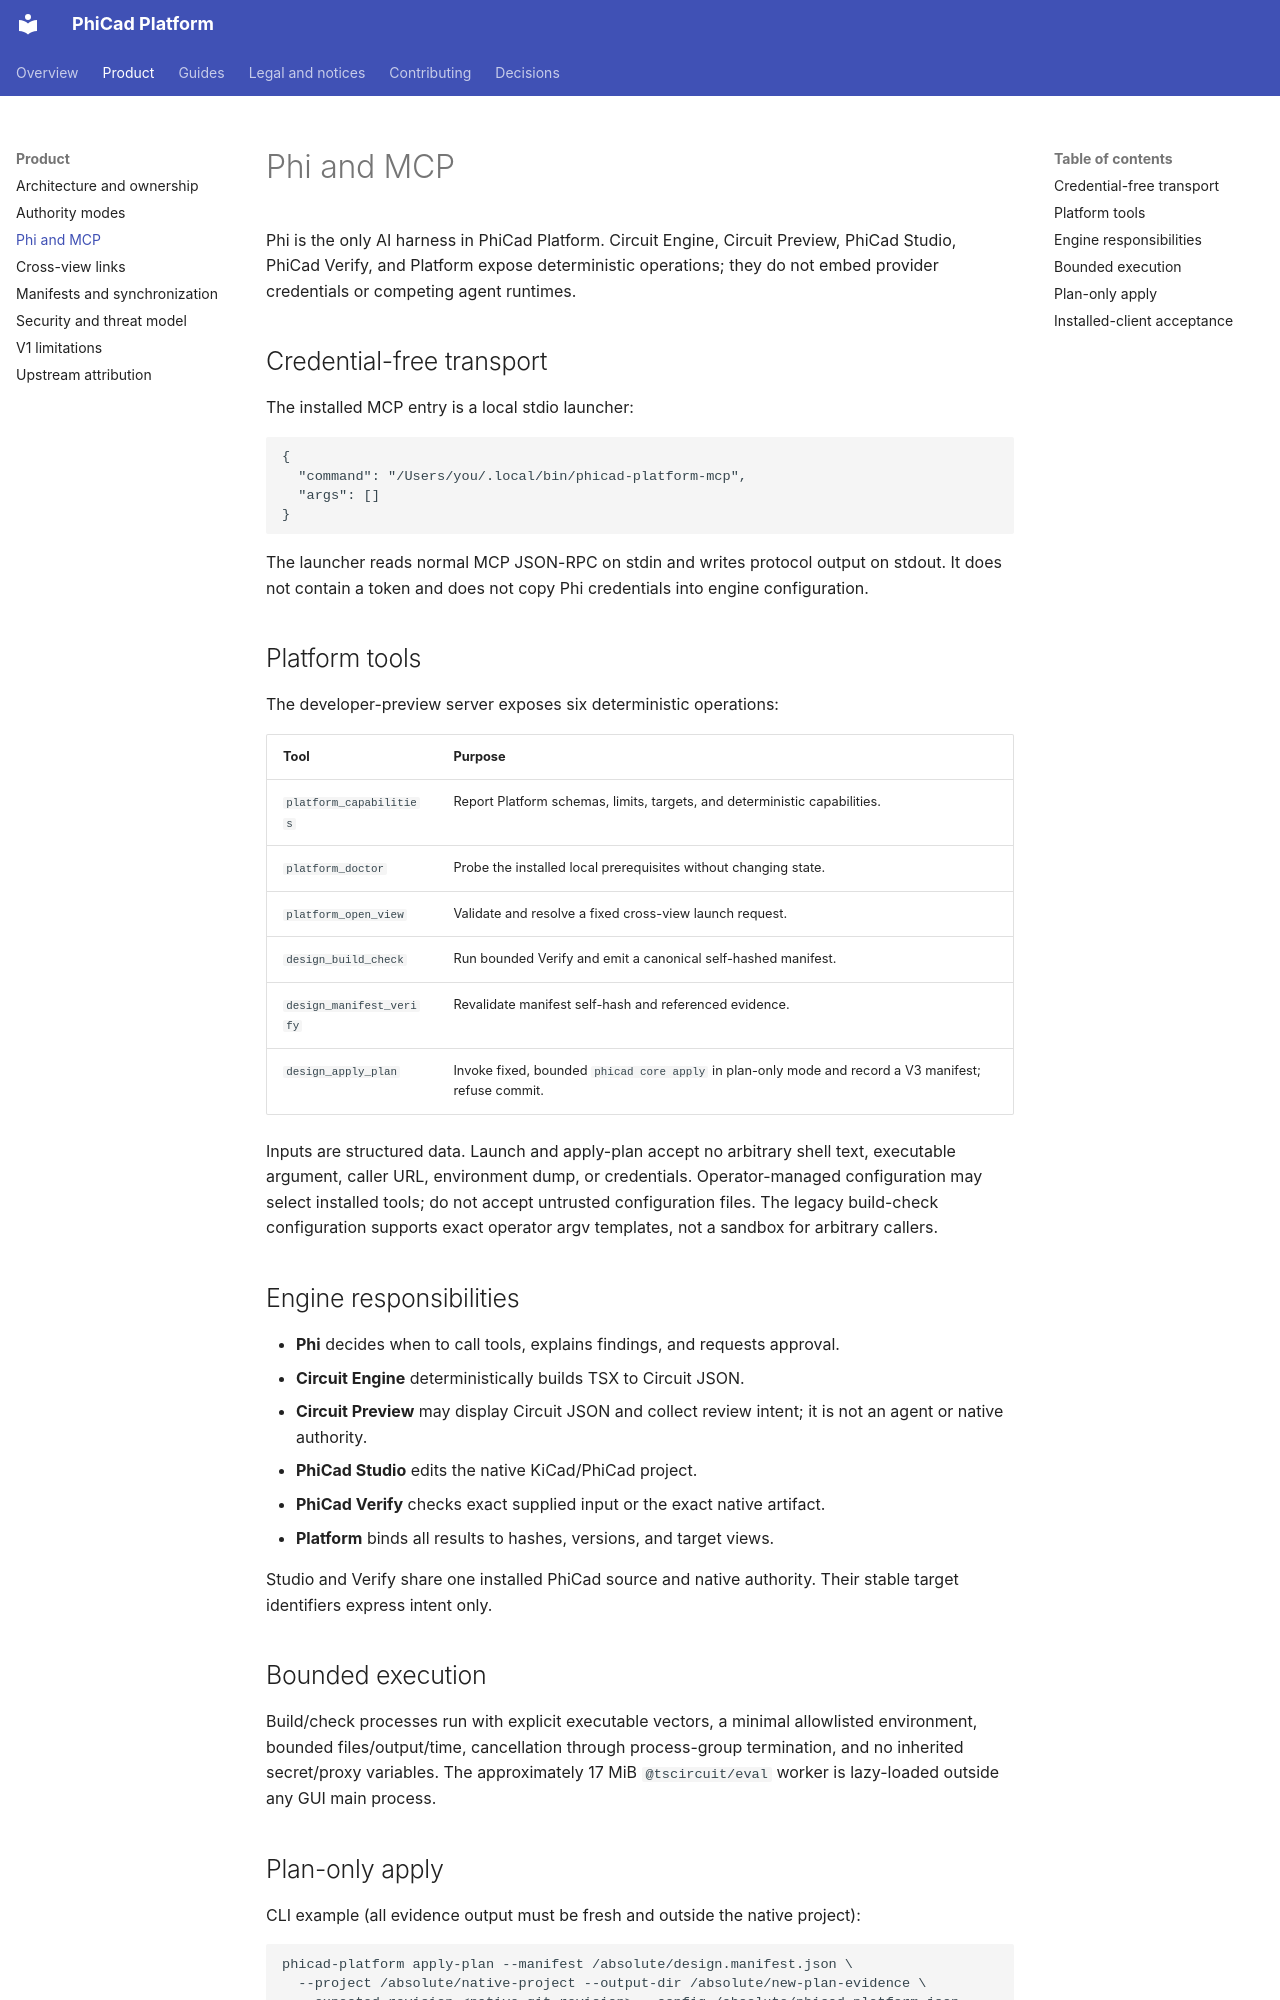

repository: couplet-physical-ai/PhiCad-Platform · page: reference/phi-and-mcp/index.html · generator: mkdocs

# Phi and MCP

Phi is the only AI harness in PhiCad Platform. Circuit Engine, Circuit Preview, PhiCad Studio, PhiCad Verify, and Platform expose deterministic operations; they do not embed provider credentials or competing agent runtimes.

## Credential-free transport

The installed MCP entry is a local stdio launcher:

```json
{
  "command": "/Users/you/.local/bin/phicad-platform-mcp",
  "args": []
}
```

The launcher reads normal MCP JSON-RPC on stdin and writes protocol output on stdout. It does not contain a token and does not copy Phi credentials into engine configuration.

## Platform tools

The developer-preview server exposes six deterministic operations:

| Tool | Purpose |
|---|---|
| `platform_capabilities` | Report Platform schemas, limits, targets, and deterministic capabilities. |
| `platform_doctor` | Probe the installed local prerequisites without changing state. |
| `platform_open_view` | Validate and resolve a fixed cross-view launch request. |
| `design_build_check` | Run bounded Verify and emit a canonical self-hashed manifest. |
| `design_manifest_verify` | Revalidate manifest self-hash and referenced evidence. |
| `design_apply_plan` | Invoke fixed, bounded `phicad core apply` in plan-only mode and record a V3 manifest; refuse commit. |

Inputs are structured data. Launch and apply-plan accept no arbitrary shell text, executable argument, caller URL, environment dump, or credentials. Operator-managed configuration may select installed tools; do not accept untrusted configuration files. The legacy build-check configuration supports exact operator argv templates, not a sandbox for arbitrary callers.

## Engine responsibilities

- **Phi** decides when to call tools, explains findings, and requests approval.
- **Circuit Engine** deterministically builds TSX to Circuit JSON.
- **Circuit Preview** may display Circuit JSON and collect review intent; it is not an agent or native authority.
- **PhiCad Studio** edits the native KiCad/PhiCad project.
- **PhiCad Verify** checks exact supplied input or the exact native artifact.
- **Platform** binds all results to hashes, versions, and target views.

Studio and Verify share one installed PhiCad source and native authority. Their stable target identifiers express intent only.

## Bounded execution

Build/check processes run with explicit executable vectors, a minimal allowlisted environment, bounded files/output/time, cancellation through process-group termination, and no inherited secret/proxy variables. The approximately 17 MiB `@tscircuit/eval` worker is lazy-loaded outside any GUI main process.
